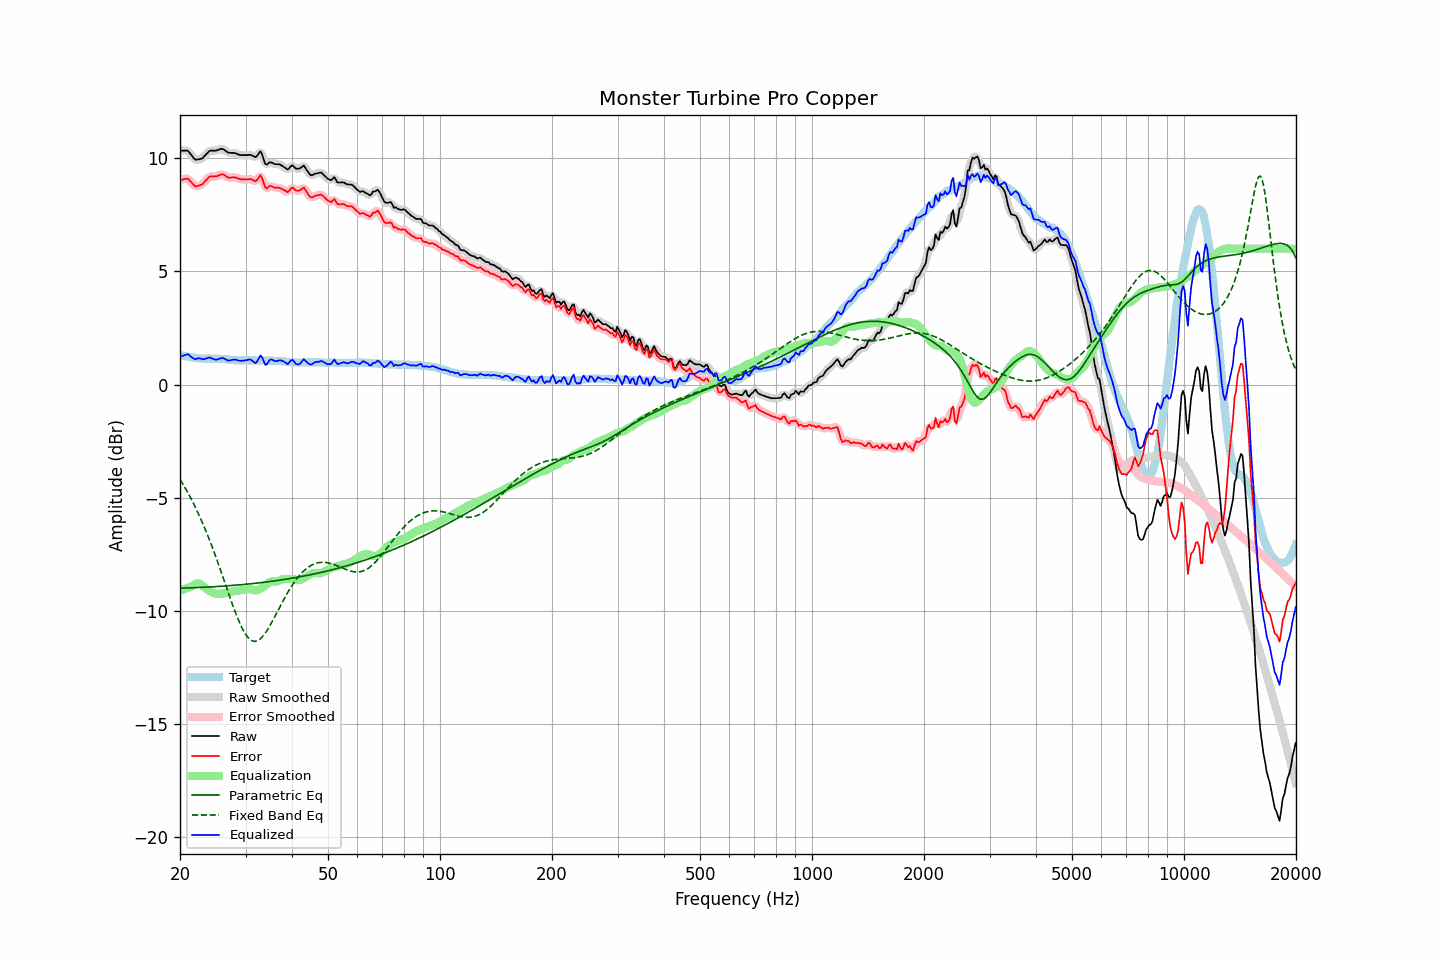

The data file committed next to this chart (first rows):
frequency, raw, error, smoothed, error_smoothed, equalization, parametric_eq, fixed_band_eq, equalized_raw, equalized_smoothed, target
20.00, 10.33, 9.04, 10.32, 9.02, -9.11, -9.00, -4.19, 1.22, 1.21, 1.30
20.20, 10.33, 9.05, 10.34, 9.06, -9.09, -9.00, -4.31, 1.25, 1.25, 1.29
20.40, 10.33, 9.07, 10.35, 9.08, -9.06, -8.99, -4.42, 1.27, 1.29, 1.27
20.61, 10.33, 9.08, 10.34, 9.09, -9.03, -8.99, -4.54, 1.30, 1.31, 1.26
20.81, 10.33, 9.10, 10.34, 9.09, -9.01, -8.99, -4.67, 1.33, 1.33, 1.24
21.02, 10.32, 9.10, 10.30, 9.07, -8.98, -8.99, -4.80, 1.34, 1.32, 1.23
21.23, 10.23, 9.02, 10.24, 9.02, -8.96, -8.98, -4.93, 1.28, 1.28, 1.22
21.44, 10.14, 8.93, 10.15, 8.94, -8.93, -8.98, -5.06, 1.21, 1.22, 1.21
21.66, 10.06, 8.87, 10.05, 8.85, -8.88, -8.98, -5.20, 1.18, 1.17, 1.19
21.87, 9.96, 8.78, 9.98, 8.79, -8.84, -8.98, -5.34, 1.13, 1.14, 1.19
22.09, 9.92, 8.75, 9.94, 8.76, -8.80, -8.97, -5.49, 1.12, 1.14, 1.18
22.31, 9.94, 8.78, 9.93, 8.76, -8.79, -8.97, -5.64, 1.16, 1.15, 1.17
22.54, 9.95, 8.80, 9.95, 8.79, -8.80, -8.97, -5.79, 1.16, 1.15, 1.16
22.76, 9.97, 8.83, 9.97, 8.82, -8.83, -8.96, -5.95, 1.14, 1.14, 1.15
22.99, 9.99, 8.85, 10.01, 8.87, -8.88, -8.96, -6.11, 1.11, 1.13, 1.15
23.22, 10.07, 8.94, 10.07, 8.93, -8.95, -8.96, -6.28, 1.13, 1.13, 1.14
23.45, 10.15, 9.02, 10.15, 9.01, -9.01, -8.95, -6.45, 1.15, 1.14, 1.14
23.69, 10.22, 9.08, 10.23, 9.09, -9.06, -8.95, -6.62, 1.16, 1.17, 1.14
23.92, 10.30, 9.17, 10.29, 9.15, -9.11, -8.95, -6.80, 1.19, 1.18, 1.14
24.16, 10.33, 9.20, 10.33, 9.19, -9.15, -8.94, -6.99, 1.18, 1.18, 1.14
24.40, 10.33, 9.20, 10.34, 9.20, -9.19, -8.94, -7.17, 1.15, 1.15, 1.14
24.65, 10.33, 9.20, 10.34, 9.20, -9.21, -8.93, -7.36, 1.12, 1.12, 1.14
24.89, 10.33, 9.20, 10.34, 9.20, -9.23, -8.93, -7.56, 1.10, 1.10, 1.14
25.14, 10.34, 9.21, 10.35, 9.21, -9.25, -8.93, -7.75, 1.10, 1.10, 1.14
25.39, 10.37, 9.24, 10.37, 9.24, -9.25, -8.92, -7.95, 1.13, 1.13, 1.14
25.65, 10.39, 9.27, 10.40, 9.27, -9.25, -8.92, -8.16, 1.15, 1.15, 1.13
25.91, 10.41, 9.29, 10.41, 9.28, -9.24, -8.91, -8.36, 1.18, 1.17, 1.13
26.16, 10.39, 9.27, 10.39, 9.27, -9.23, -8.91, -8.57, 1.16, 1.16, 1.12
26.43, 10.35, 9.23, 10.35, 9.23, -9.22, -8.90, -8.77, 1.13, 1.13, 1.12
26.69, 10.29, 9.19, 10.29, 9.19, -9.21, -8.90, -8.98, 1.09, 1.09, 1.11
26.96, 10.25, 9.15, 10.26, 9.15, -9.19, -8.89, -9.19, 1.05, 1.06, 1.10
27.23, 10.23, 9.14, 10.24, 9.14, -9.17, -8.89, -9.39, 1.06, 1.06, 1.10
27.50, 10.23, 9.15, 10.23, 9.14, -9.15, -8.88, -9.59, 1.08, 1.08, 1.09
27.77, 10.23, 9.16, 10.23, 9.15, -9.14, -8.88, -9.79, 1.10, 1.10, 1.08
28.05, 10.22, 9.16, 10.22, 9.15, -9.12, -8.87, -9.98, 1.10, 1.10, 1.07
28.33, 10.20, 9.14, 10.20, 9.13, -9.11, -8.86, -10.17, 1.09, 1.09, 1.07
28.62, 10.17, 9.11, 10.17, 9.11, -9.11, -8.86, -10.35, 1.07, 1.07, 1.07
28.90, 10.14, 9.09, 10.15, 9.09, -9.10, -8.85, -10.51, 1.05, 1.05, 1.06
29.19, 10.13, 9.07, 10.14, 9.07, -9.09, -8.84, -10.67, 1.05, 1.05, 1.07
29.48, 10.13, 9.07, 10.13, 9.06, -9.08, -8.84, -10.81, 1.05, 1.05, 1.07
29.78, 10.13, 9.07, 10.13, 9.06, -9.07, -8.83, -10.94, 1.06, 1.06, 1.07
30.08, 10.13, 9.07, 10.13, 9.07, -9.06, -8.82, -11.06, 1.07, 1.07, 1.07
30.38, 10.13, 9.07, 10.14, 9.07, -9.05, -8.82, -11.15, 1.09, 1.09, 1.07
30.68, 10.14, 9.08, 10.14, 9.07, -9.04, -8.81, -11.23, 1.10, 1.10, 1.07
30.99, 10.14, 9.08, 10.14, 9.07, -9.05, -8.80, -11.29, 1.10, 1.09, 1.07
31.30, 10.11, 9.05, 10.11, 9.04, -9.07, -8.80, -11.33, 1.05, 1.04, 1.07
31.61, 10.07, 9.01, 10.07, 9.00, -9.09, -8.79, -11.35, 0.99, 0.98, 1.07
31.93, 10.04, 8.98, 10.07, 9.00, -9.10, -8.78, -11.34, 0.95, 0.97, 1.07
32.24, 10.11, 9.05, 10.13, 9.07, -9.08, -8.77, -11.33, 1.02, 1.05, 1.06
32.57, 10.20, 9.14, 10.21, 9.15, -9.06, -8.76, -11.29, 1.15, 1.16, 1.06
32.89, 10.30, 9.24, 10.24, 9.18, -9.02, -8.76, -11.24, 1.29, 1.22, 1.06
33.22, 10.18, 9.12, 10.15, 9.09, -8.98, -8.75, -11.17, 1.21, 1.17, 1.06
33.55, 9.97, 8.91, 9.98, 8.92, -8.93, -8.74, -11.08, 1.04, 1.05, 1.06
33.89, 9.75, 8.71, 9.81, 8.76, -8.88, -8.73, -10.99, 0.87, 0.93, 1.05
34.23, 9.71, 8.67, 9.74, 8.69, -8.83, -8.72, -10.88, 0.89, 0.92, 1.05
34.57, 9.77, 8.73, 9.75, 8.71, -8.77, -8.71, -10.77, 1.01, 0.98, 1.05
34.92, 9.82, 8.78, 9.80, 8.75, -8.72, -8.70, -10.64, 1.10, 1.07, 1.05
35.27, 9.80, 8.76, 9.80, 8.75, -8.70, -8.69, -10.52, 1.11, 1.10, 1.05
35.62, 9.77, 8.73, 9.78, 8.73, -8.70, -8.68, -10.38, 1.08, 1.08, 1.05
35.97, 9.73, 8.70, 9.75, 8.71, -8.70, -8.67, -10.25, 1.03, 1.04, 1.04
... 635 more rows
